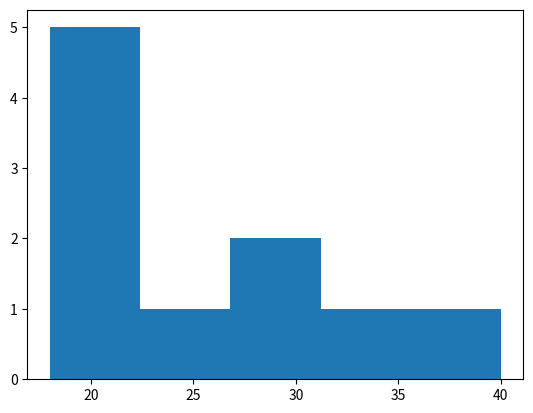
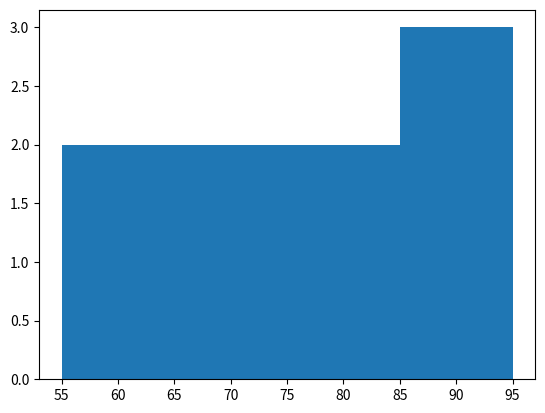

Here is the Python script that generated these plots, in order:
import matplotlib.pyplot as plt

ages = [18, 20, 21, 21, 22, 25, 30, 31, 35, 40]

plt.hist(ages, bins=5)
plt.show()

# Write your solution here.


# Possible solution
import matplotlib.pyplot as plt

scores = [55, 60, 65, 70, 75, 80, 85, 90, 95]
plt.hist(scores, bins=4)
plt.show()
